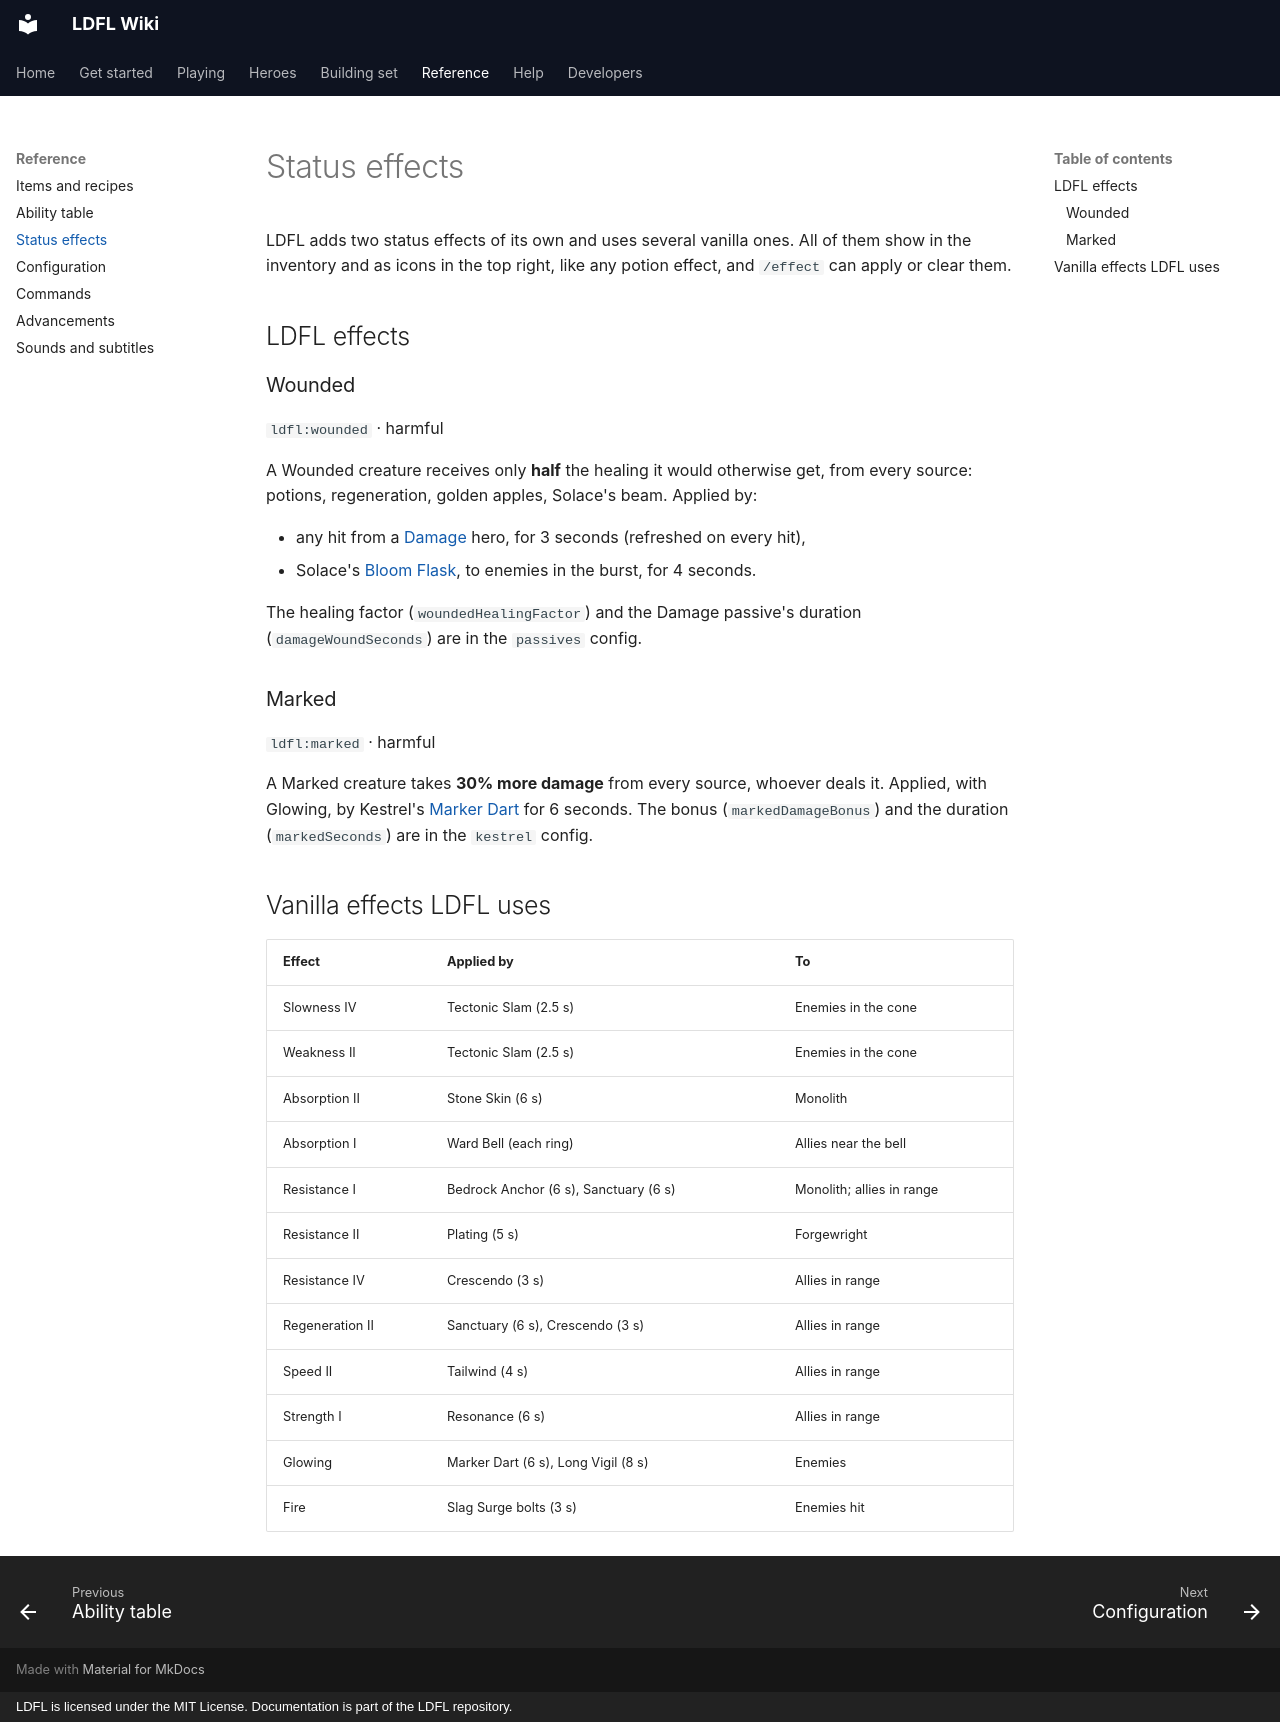

repository: Mica-Technologies/LDFL · page: reference/effects/index.html · generator: mkdocs · copyright: LDFL is licensed under the MIT License. Documentation is part of the LDFL repository.

# Status effects

LDFL adds two status effects of its own and uses several vanilla ones. All of them show in the
inventory and as icons in the top right, like any potion effect, and `/effect` can apply or clear
them.

## LDFL effects

### Wounded

`ldfl:wounded` · harmful

A Wounded creature receives only **half** the healing it would otherwise get, from every source:
potions, regeneration, golden apples, Solace's beam. Applied by:

- any hit from a [Damage](../guide/roles.md#damage) hero, for 3 seconds (refreshed on every hit),
- Solace's [Bloom Flask](../heroes/solace.md), to enemies in the burst, for 4 seconds.

The healing factor (`woundedHealingFactor`) and the Damage passive's duration
(`damageWoundSeconds`) are in the `passives` config.

### Marked

`ldfl:marked` · harmful

A Marked creature takes **30% more damage** from every source, whoever deals it. Applied, with
Glowing, by Kestrel's [Marker Dart](../heroes/kestrel.md) for 6 seconds. The bonus
(`markedDamageBonus`) and the duration (`markedSeconds`) are in the `kestrel` config.

## Vanilla effects LDFL uses

| Effect | Applied by | To |
| --- | --- | --- |
| Slowness IV | Tectonic Slam (2.5 s) | Enemies in the cone |
| Weakness II | Tectonic Slam (2.5 s) | Enemies in the cone |
| Absorption II | Stone Skin (6 s) | Monolith |
| Absorption I | Ward Bell (each ring) | Allies near the bell |
| Resistance I | Bedrock Anchor (6 s), Sanctuary (6 s) | Monolith; allies in range |
| Resistance II | Plating (5 s) | Forgewright |
| Resistance IV | Crescendo (3 s) | Allies in range |
| Regeneration II | Sanctuary (6 s), Crescendo (3 s) | Allies in range |
| Speed II | Tailwind (4 s) | Allies in range |
| Strength I | Resonance (6 s) | Allies in range |
| Glowing | Marker Dart (6 s), Long Vigil (8 s) | Enemies |
| Fire | Slag Surge bolts (3 s) | Enemies hit |
